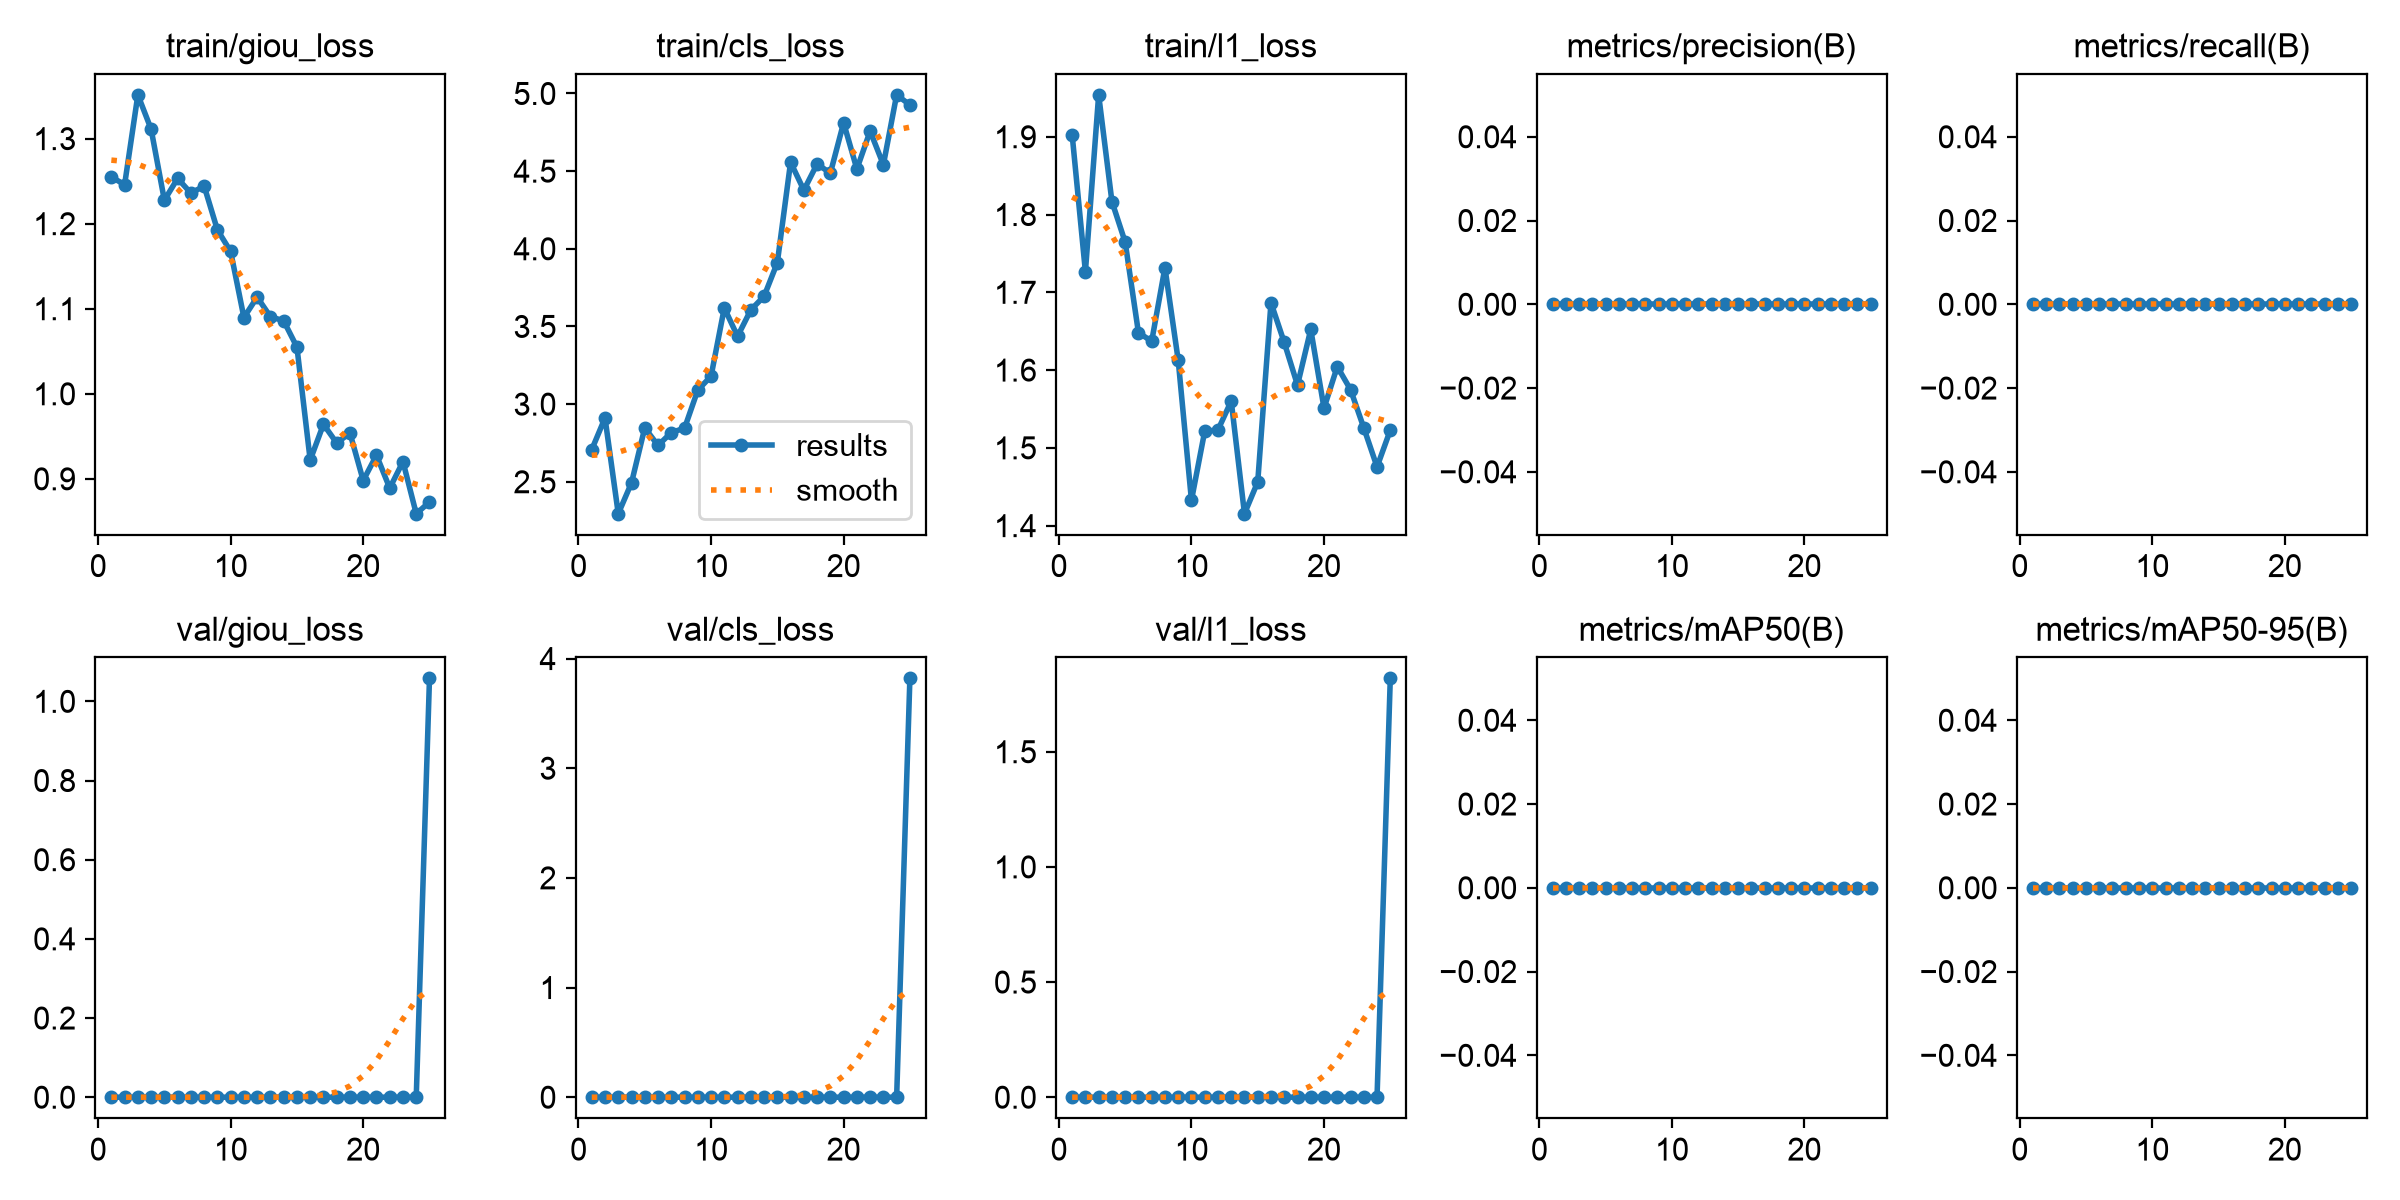

The file beside this chart, header and first rows:
epoch, time, train/giou_loss, train/cls_loss, train/l1_loss, metrics/precision(B), metrics/recall(B), metrics/mAP50(B), metrics/mAP50-95(B), val/giou_loss, val/cls_loss, val/l1_loss, lr/pg0, lr/pg1, lr/pg2
1, 53.13, 1.255, 2.707, 1.903, 0, 0, 0, 0, 0, 0, 0, 1.36167e-05, 1.36167e-05, 1.36167e-05
2, 107.7, 1.246, 2.911, 1.726, 0, 0, 0, 0, 0, 0, 0, 2.68432e-05, 2.68432e-05, 2.68432e-05
3, 161.9, 1.351, 2.294, 1.954, 0, 0, 0, 0, 0, 0, 0, 3.89345e-05, 3.89345e-05, 3.89345e-05
4, 215.9, 1.311, 2.493, 1.817, 0, 0, 0, 0, 0, 0, 0, 3.78916e-05, 3.78916e-05, 3.78916e-05
5, 268.8, 1.228, 2.847, 1.765, 0, 0, 0, 0, 0, 0, 0, 3.61888e-05, 3.61888e-05, 3.61888e-05
6, 322.4, 1.253, 2.734, 1.648, 0, 0, 0, 0, 0, 0, 0, 3.4486e-05, 3.4486e-05, 3.4486e-05
7, 375.7, 1.236, 2.817, 1.637, 0, 0, 0, 0, 0, 0, 0, 3.27832e-05, 3.27832e-05, 3.27832e-05
8, 429.4, 1.244, 2.845, 1.732, 0, 0, 0, 0, 0, 0, 0, 3.10804e-05, 3.10804e-05, 3.10804e-05
9, 481.6, 1.193, 3.09, 1.613, 0, 0, 0, 0, 0, 0, 0, 2.93776e-05, 2.93776e-05, 2.93776e-05
10, 534.6, 1.167, 3.18, 1.433, 0, 0, 0, 0, 0, 0, 0, 2.76748e-05, 2.76748e-05, 2.76748e-05
11, 587.5, 1.09, 3.62, 1.521, 0, 0, 0, 0, 0, 0, 0, 2.5972e-05, 2.5972e-05, 2.5972e-05
12, 640.4, 1.114, 3.436, 1.523, 0, 0, 0, 0, 0, 0, 0, 2.42692e-05, 2.42692e-05, 2.42692e-05
13, 693.1, 1.091, 3.607, 1.56, 0, 0, 0, 0, 0, 0, 0, 2.25664e-05, 2.25664e-05, 2.25664e-05
14, 746.6, 1.086, 3.694, 1.415, 0, 0, 0, 0, 0, 0, 0, 2.08636e-05, 2.08636e-05, 2.08636e-05
15, 803.3, 1.055, 3.911, 1.456, 0, 0, 0, 0, 0, 0, 0, 1.91608e-05, 1.91608e-05, 1.91608e-05
16, 857, 0.9221, 4.558, 1.687, 0, 0, 0, 0, 0, 0, 0, 1.7458e-05, 1.7458e-05, 1.7458e-05
17, 910.1, 0.9642, 4.378, 1.635, 0, 0, 0, 0, 0, 0, 0, 1.57552e-05, 1.57552e-05, 1.57552e-05
18, 962.8, 0.9421, 4.546, 1.581, 0, 0, 0, 0, 0, 0, 0, 1.40524e-05, 1.40524e-05, 1.40524e-05
19, 1016, 0.9539, 4.487, 1.652, 0, 0, 0, 0, 0, 0, 0, 1.23496e-05, 1.23496e-05, 1.23496e-05
20, 1069, 0.898, 4.812, 1.551, 0, 0, 0, 0, 0, 0, 0, 1.06468e-05, 1.06468e-05, 1.06468e-05
21, 1122, 0.9278, 4.513, 1.604, 0, 0, 0, 0, 0, 0, 0, 8.944e-06, 8.944e-06, 8.944e-06
22, 1176, 0.8891, 4.758, 1.575, 0, 0, 0, 0, 0, 0, 0, 7.2412e-06, 7.2412e-06, 7.2412e-06
23, 1229, 0.9203, 4.541, 1.526, 0, 0, 0, 0, 0, 0, 0, 5.5384e-06, 5.5384e-06, 5.5384e-06
24, 1281, 0.859, 4.991, 1.476, 0, 0, 0, 0, 0, 0, 0, 3.8356e-06, 3.8356e-06, 3.8356e-06
25, 1343, 0.8728, 4.927, 1.523, 0, 0, 0, 0, 1.058, 3.819, 1.819, 2.1328e-06, 2.1328e-06, 2.1328e-06
